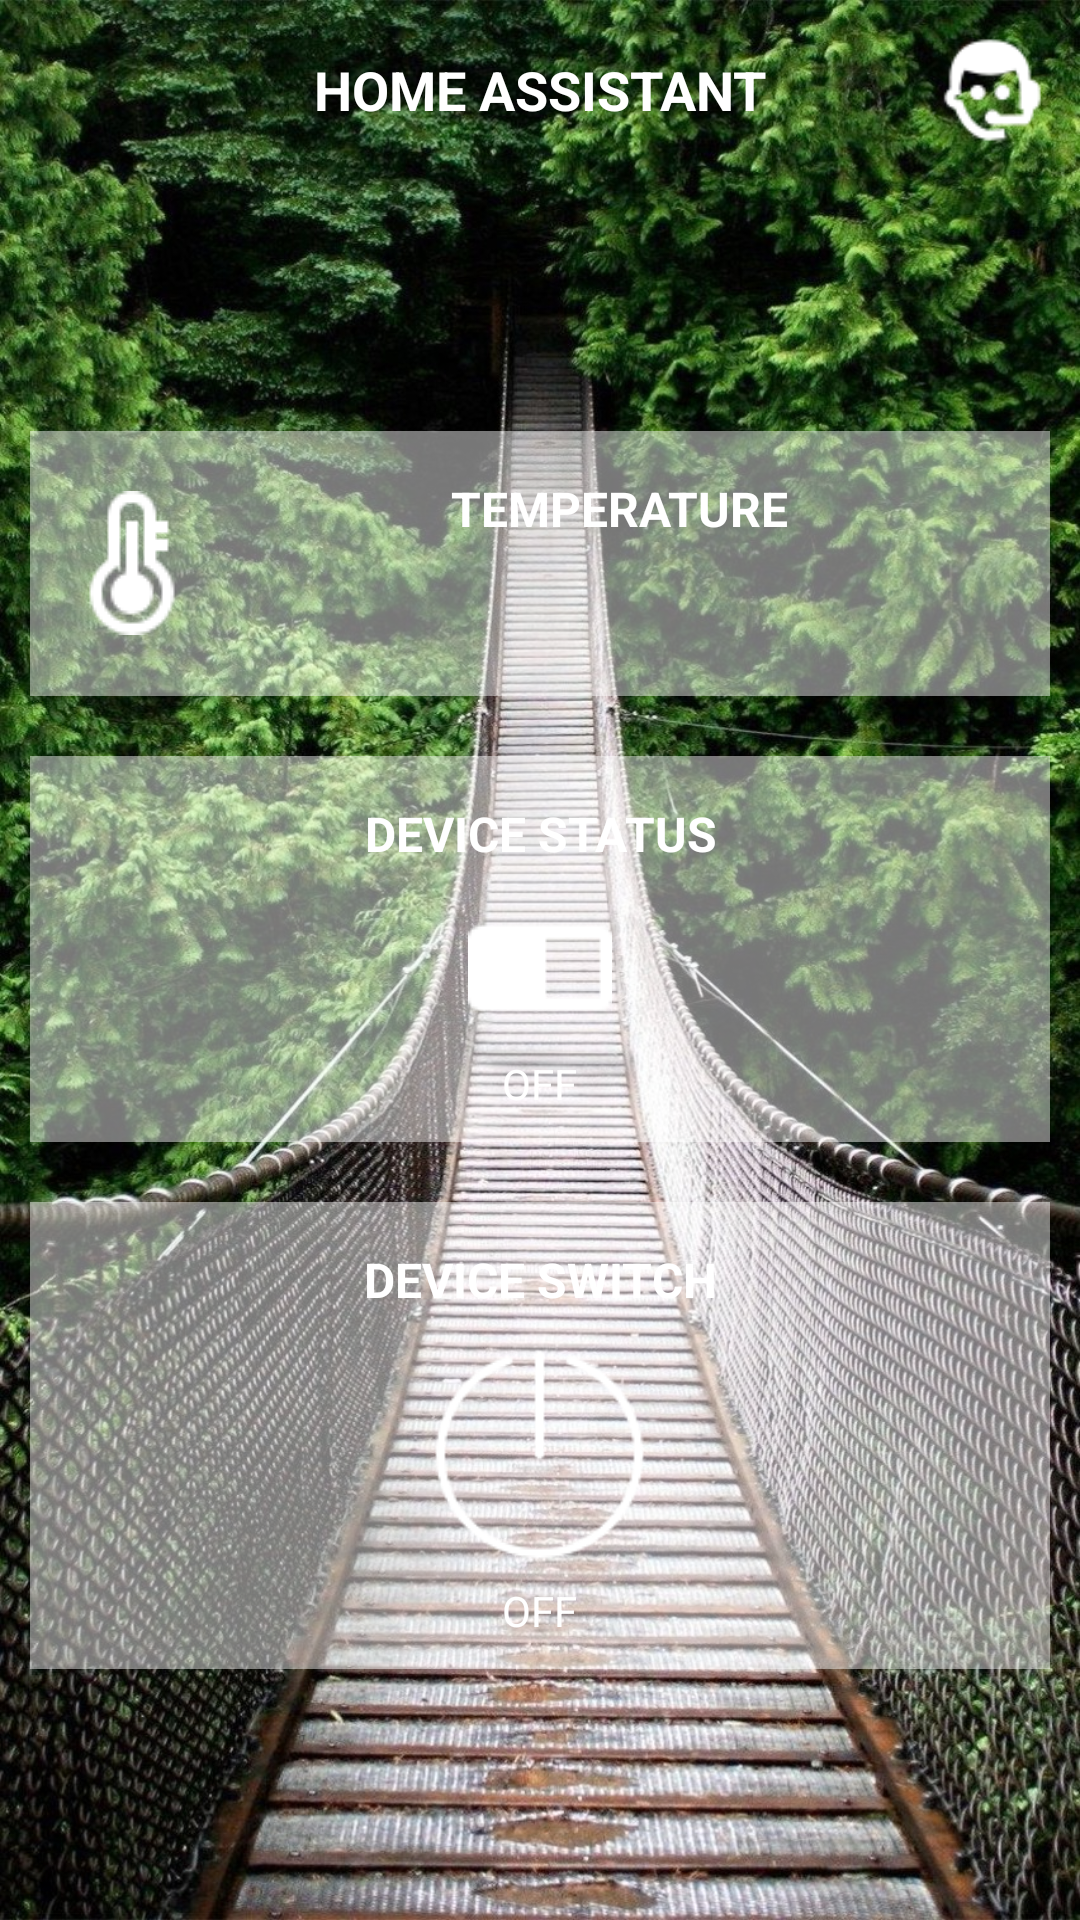

Layout XML and referenced resources for this Android screen:
<!-- AndroidManifest.xml: application theme AppTheme -->
<!-- res/layout/activity_home_assistant.xml -->
<?xml version="1.0" encoding="utf-8"?>
<LinearLayout
    xmlns:android="http://schemas.android.com/apk/res/android"
    android:layout_width="match_parent"
    android:layout_height="match_parent"
    android:orientation="vertical"
    android:background="@drawable/ha_background">

    <FrameLayout
        android:layout_width="match_parent"
        android:layout_height="wrap_content"
        android:layout_margin="10dp"
        android:background="@android:color/transparent">

        <ImageButton
            android:id="@+id/ha_menu"
            android:layout_width="30dp"
            android:layout_height="30dp"
            android:contentDescription="@null"
            android:layout_gravity="center_vertical"
            android:background="@drawable/app_menu"/>

        <TextView
            android:layout_width="match_parent"
            android:layout_height="wrap_content"
            android:gravity="center"
            android:layout_gravity="center"
            android:textStyle="bold"
            android:textAllCaps="true"
            android:text="@string/home_assistant"
            android:textSize="18sp"
            android:textColor="@color/colorSecondary" />

        <ImageView
            android:layout_width="40dp"
            android:layout_height="40dp"
            android:contentDescription="@null"
            android:layout_gravity="center_vertical|end"
            android:background="@drawable/me_home_assistant"/>

    </FrameLayout>

<LinearLayout
    android:layout_width="match_parent"
    android:layout_height="match_parent"
    android:gravity="center"
    android:orientation="vertical">

    <LinearLayout
        android:layout_width="match_parent"
        android:layout_height="wrap_content"
        android:layout_margin="10dp"
        android:padding="10dp"
        android:gravity="center"
        android:background="@color/colorSecondaryTransparent77"
        android:orientation="horizontal">

        <ImageView
            android:contentDescription="@null"
            android:layout_width="wrap_content"
            android:layout_height="wrap_content"
            android:background="@drawable/ha_temperature"/>

        <LinearLayout
            android:layout_width="match_parent"
            android:layout_height="wrap_content"
            android:layout_marginLeft="5dp"
            android:orientation="vertical"
            android:layout_marginStart="5dp">

            <TextView
                android:layout_width="match_parent"
                android:layout_height="wrap_content"
                android:text="@string/ha_temperature"
                android:padding="5dp"
                android:textStyle="bold"
                android:textSize="16sp"
                android:textColor="@color/colorSecondary"
                android:textAllCaps="true"
                android:gravity="center"/>

            <TextView
                android:id="@+id/ha_temperature"
                android:layout_width="match_parent"
                android:layout_height="wrap_content"
                android:padding="5dp"
                android:layout_marginTop="5dp"
                android:textSize="16sp"
                android:textColor="@color/colorSecondary"
                android:gravity="center"/>

        </LinearLayout>

    </LinearLayout>

    <LinearLayout
        android:layout_width="match_parent"
        android:layout_height="wrap_content"
        android:layout_margin="10dp"
        android:padding="10dp"
        android:gravity="center"
        android:background="@color/colorSecondaryTransparent77"
        android:orientation="vertical">

        <TextView
            android:layout_width="match_parent"
            android:layout_height="wrap_content"
            android:text="@string/ha_device_status"
            android:padding="5dp"
            android:textStyle="bold"
            android:textSize="16sp"
            android:textColor="@color/colorSecondary"
            android:textAllCaps="true"
            android:gravity="center"/>

        <ImageView
            android:contentDescription="@null"
            android:id="@+id/ha_device_status"
            android:layout_width="wrap_content"
            android:layout_height="wrap_content"
            android:layout_marginTop="5dp"
            android:background="@drawable/ha_status_off"/>

        <TextView
            android:id="@+id/ha_device_status_text"
            android:layout_height="wrap_content"
            android:layout_width="wrap_content"
            android:text="@string/ha_off"
            android:textAllCaps="true"
            android:textSize="14sp"
            android:layout_marginTop="5dp"
            android:textColor="@color/colorSecondary"/>

    </LinearLayout>

    <LinearLayout
        android:layout_width="match_parent"
        android:layout_height="wrap_content"
        android:layout_margin="10dp"
        android:padding="10dp"
        android:gravity="center"
        android:background="@color/colorSecondaryTransparent77"
        android:orientation="vertical">

        <TextView
            android:layout_width="match_parent"
            android:layout_height="wrap_content"
            android:text="@string/ha_device_switch"
            android:padding="5dp"
            android:textStyle="bold"
            android:textSize="16sp"
            android:textColor="@color/colorSecondary"
            android:textAllCaps="true"
            android:gravity="center"/>

        <ImageButton
            android:contentDescription="@null"
            android:id="@+id/ha_device_switch"
            android:layout_width="75dp"
            android:layout_height="75dp"
            android:background="@drawable/ha_switch_off"
            android:layout_marginTop="5dp"/>

        <TextView
            android:id="@+id/ha_device_switch_text"
            android:layout_height="wrap_content"
            android:layout_width="wrap_content"
            android:text="@string/ha_off"
            android:textSize="14sp"
            android:textAllCaps="true"
            android:layout_marginTop="5dp"
            android:textColor="@color/colorSecondary"/>

    </LinearLayout>

</LinearLayout>

</LinearLayout>
<!-- resources referenced by this layout -->
<resources>
  <color name="colorSecondary">#FFFFFF</color>
  <color name="colorSecondaryTransparent77">#77FFFFFF</color>
  <!-- drawable ha_background: jpg bitmap (drawable, 565856 bytes) -->
  <!-- drawable ha_status_off: png bitmap (drawable, 321 bytes) -->
  <!-- drawable ha_switch_off: png bitmap (drawable, 2346 bytes) -->
  <!-- drawable ha_temperature: png bitmap (drawable, 974 bytes) -->
  <!-- drawable me_home_assistant: png bitmap (drawable, 1243 bytes) -->
  <string name="ha_device_status">Device Status</string>
  <string name="ha_device_switch">Device Switch</string>
  <string name="ha_off">Off</string>
  <string name="ha_temperature">Temperature</string>
  <string name="home_assistant">Home Assistant</string>
  <style name="AppTheme" parent="Theme.AppCompat.Light.NoActionBar">
          <item name="colorPrimary">@color/colorPrimary</item>
          <item name="colorPrimaryDark">@color/colorSecondary</item>
          <item name="colorAccent">@color/colorAccent</item>
      </style>
  <color name="colorPrimary">#2196F3</color>
  <color name="colorAccent">#FF4081</color>
</resources>
